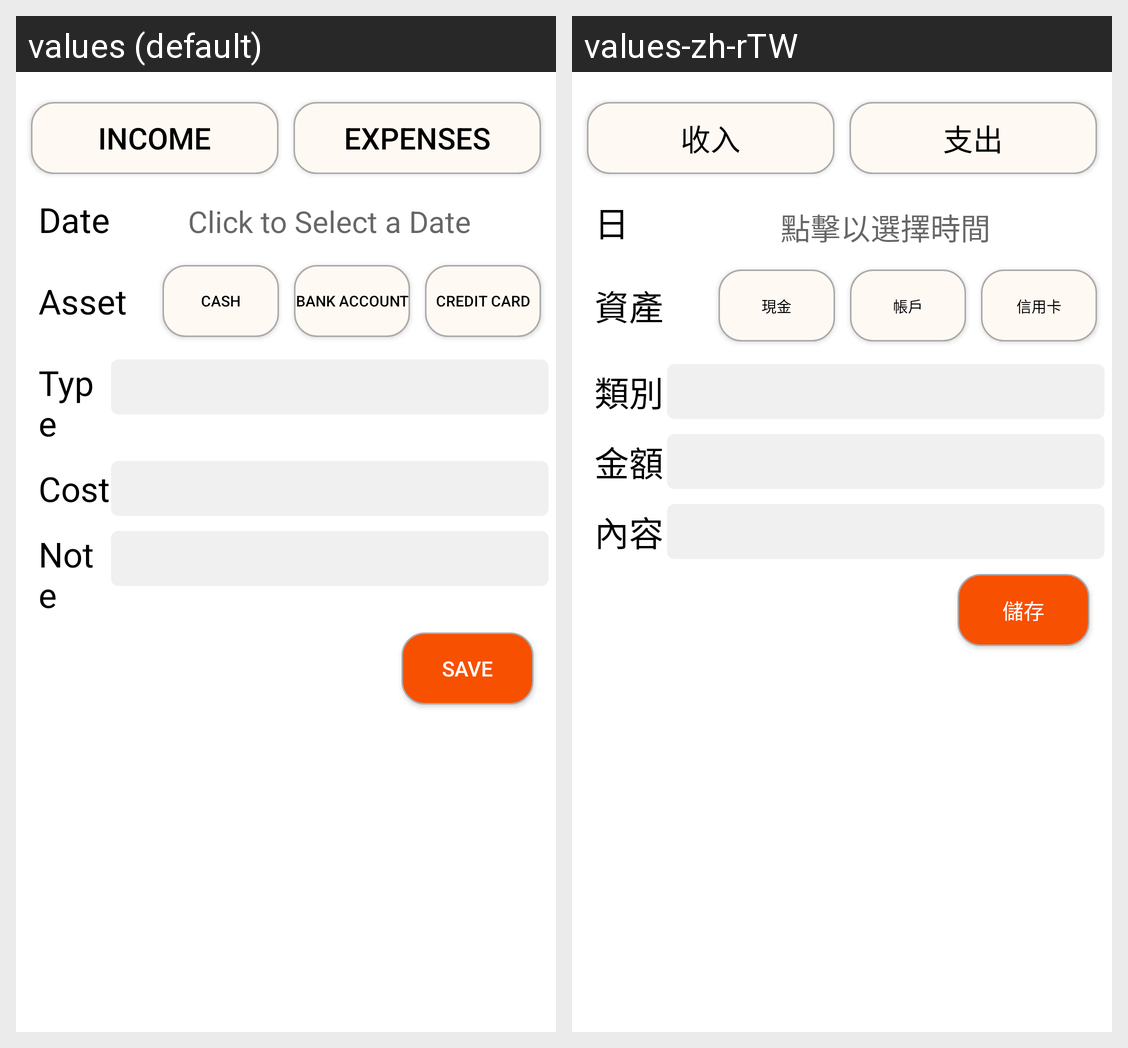

The same Android screen rendered under two of its app's locales, left to right. List the strings drawn on it with the default value and each locale's translation.
Android screen res/layout/activity_add_transition.xml rendered under 2 locales, left to right: values (default), values-zh-rTW. Device: Nexus 5 (rendered at 1080×1920; each locale shown at half size, 540×960, under a caption strip naming it); theme Theme.AccountMemo.
Strings drawn on this screen, with the default value and each locale's value (text and hints the layout hard-codes, and strings that could not be matched under every locale, appear in the picture but are not listed):

income
  values: Income
  values-zh-rTW: 收入

expenses
  values: Expenses
  values-zh-rTW: 支出

date
  values: Date
  values-zh-rTW: 日

click_to_select_a_date
  values: Click to Select a Date
  values-zh-rTW: 點擊以選擇時間

asset
  values: Asset
  values-zh-rTW: 資產

cash
  values: Cash
  values-zh-rTW: 現金

bankaccount
  values: Bank Account
  values-zh-rTW: 帳戶

credit_card
  values: Credit Card
  values-zh-rTW: 信用卡

type
  values: Type
  values-zh-rTW: 類別

cost
  values: Cost
  values-zh-rTW: 金額

note
  values: Note
  values-zh-rTW: 內容

save
  values: save
  values-zh-rTW: 儲存
